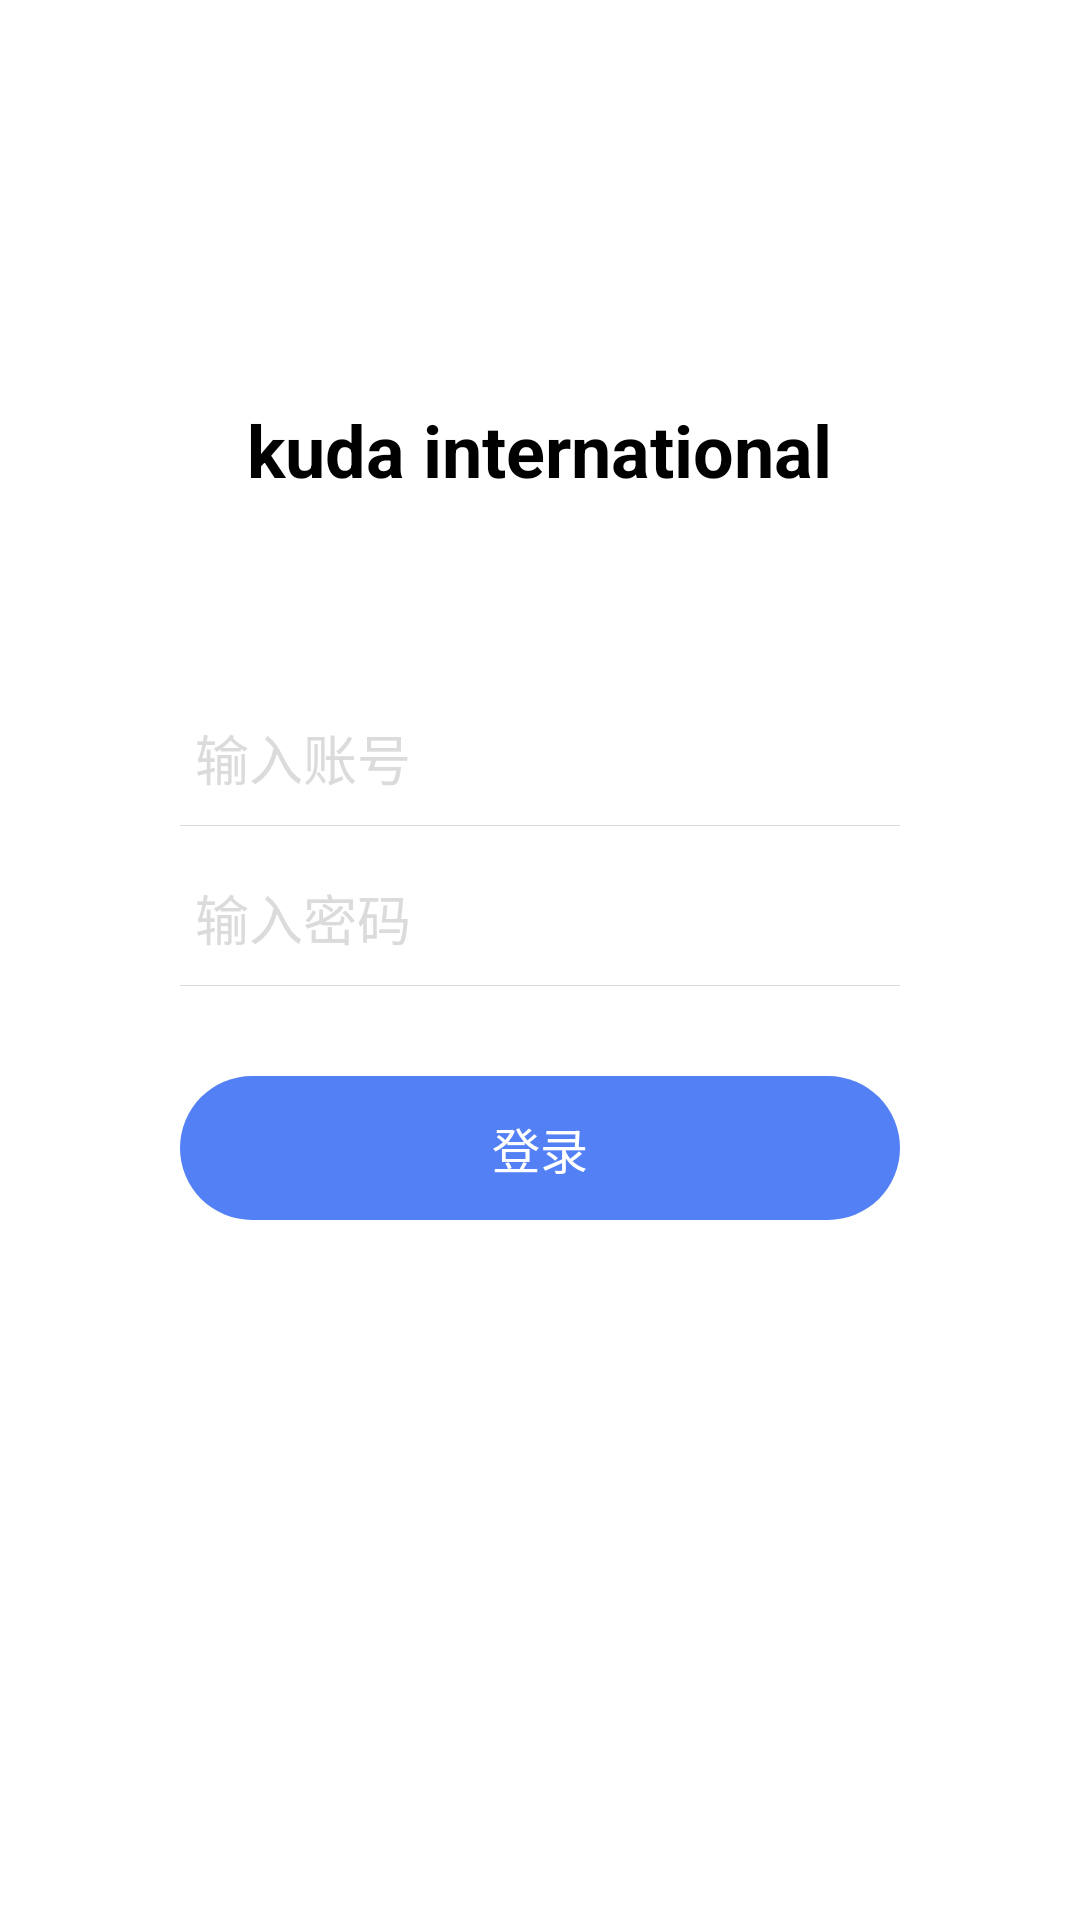

Android layout source for this screen:
<!-- AndroidManifest.xml: application theme AppTheme -->
<!-- res/layout/activity_login.xml -->
<?xml version="1.0" encoding="utf-8"?>
<FrameLayout xmlns:android="http://schemas.android.com/apk/res/android"
    xmlns:tools="http://schemas.android.com/tools"
    android:layout_width="match_parent"
    android:layout_height="match_parent"
    android:background="@color/white"
    tools:context=".module.login.LoginActivity">

    <LinearLayout
        android:layout_width="match_parent"
        android:layout_height="wrap_content"
        android:layout_marginLeft="@dimen/widget_size_60"
        android:layout_marginTop="@dimen/widget_size_100"
        android:layout_marginRight="@dimen/widget_size_60"
        android:gravity="center_horizontal"
        android:orientation="vertical">

        <android.support.v7.widget.AppCompatTextView
            android:id="@+id/logo_img"
            android:layout_width="wrap_content"
            android:layout_height="@dimen/widget_size_100"
            android:gravity="center"
            android:text="kuda international"
            android:textColor="@color/black"
            android:textSize="@dimen/font_size_24"
            android:textStyle="bold" />

        <android.support.v7.widget.AppCompatEditText
            android:id="@+id/account"
            android:layout_width="match_parent"
            android:layout_height="@dimen/widget_size_45"
            android:layout_marginTop="@dimen/widget_size_30"
            android:background="@null"
            android:digits="0123456789abcdefghijgklmnopqrstuvwxyzABCDEFGHIJKLMNOPQRSTUVWXYZ"
            android:ems="13"
            android:hint="@string/prompt_account"
            android:inputType="text"
            android:maxLength="18"
            android:maxLines="1"
            android:paddingLeft="@dimen/widget_size_5"
            android:singleLine="true"
            android:text=""
            android:textColor="@color/black"
            android:textColorHint="@color/splite_line" />

        <View
            android:layout_width="match_parent"
            android:layout_height="@dimen/widget_min_size_1"
            android:background="@color/splite_line" />

        <RelativeLayout
            android:layout_width="match_parent"
            android:layout_height="@dimen/widget_size_45"
            android:layout_marginTop="@dimen/widget_size_8">

            <android.support.v7.widget.AppCompatEditText
                android:id="@+id/password"
                android:layout_width="match_parent"
                android:layout_height="@dimen/widget_size_45"
                android:background="@null"
                android:ems="30"
                android:hint="@string/prompt_password"
                android:imeActionId="6"
                android:imeActionLabel="@string/action_sign_in_short"
                android:imeOptions="actionUnspecified"
                android:inputType="textPassword"
                android:maxLength="30"
                android:maxLines="1"
                android:paddingLeft="@dimen/widget_size_5"
                android:singleLine="true"
                android:text=""
                android:textColor="@color/black"
                android:textColorHint="@color/splite_line" />
        </RelativeLayout>

        <View
            android:layout_width="match_parent"
            android:layout_height="@dimen/widget_min_size_1"
            android:background="@color/splite_line" />

        <Button
            android:id="@+id/login_button"
            android:layout_width="match_parent"
            android:layout_height="@dimen/widget_size_48"
            android:layout_marginTop="@dimen/widget_size_30"
            android:background="@drawable/shape_login_button"
            android:text="@string/sign_in"
            style="?android:attr/buttonBarButtonStyle"
            android:textAllCaps="false"
            android:textColor="@color/white"
            android:textSize="@dimen/font_size_16" />

    </LinearLayout>
</FrameLayout>
<!-- resources referenced by this layout -->
<resources>
  <color name="black">#000000</color>
  <color name="splite_line">#DBDBDB</color>
  <color name="white">#ffffff</color>
  <dimen name="font_size_16">48sp</dimen>
  <dimen name="font_size_24">72sp</dimen>
  <dimen name="widget_min_size_1">3px</dimen>
  <dimen name="widget_size_100">300dp</dimen>
  <dimen name="widget_size_30">90dp</dimen>
  <dimen name="widget_size_45">135dp</dimen>
  <dimen name="widget_size_48">144dp</dimen>
  <dimen name="widget_size_5">15dp</dimen>
  <dimen name="widget_size_60">180dp</dimen>
  <dimen name="widget_size_8">24dp</dimen>
  <!-- drawable shape_login_button (drawable) -->
  <?xml version="1.0" encoding="utf-8"?>
  <shape xmlns:android="http://schemas.android.com/apk/res/android">
  
      <solid android:color="#5380F4"/>
  
      <corners android:radius="@dimen/widget_size_30"/>
  </shape>
  <string name="action_sign_in_short">登录</string>
  <string name="prompt_account">输入账号</string>
  <string name="prompt_password">输入密码</string>
  <string name="sign_in">登录</string>
  <style name="AppTheme" parent="Theme.AppCompat.Light.NoActionBar">
          
          <item name="colorPrimary">@color/colorPrimary</item>
          <item name="colorPrimaryDark">@color/colorPrimaryDark</item>
          <item name="colorAccent">@color/colorAccent</item>
          <item name="android:textAllCaps">false</item>
      </style>
  <color name="colorPrimary">#48d1cc</color>
  <color name="colorPrimaryDark">#ffffff</color>
  <color name="colorAccent">#5380F4</color>
</resources>
